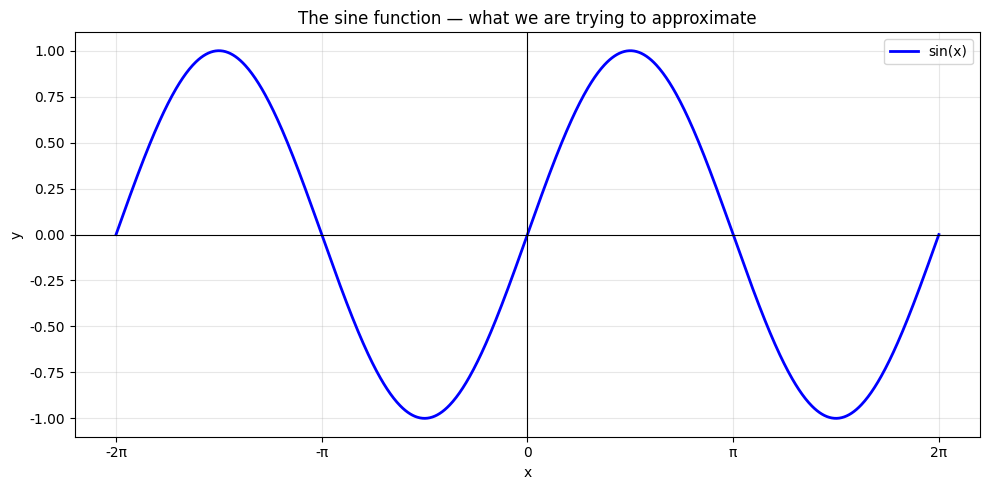

The script that saved this image:
import matplotlib
matplotlib.rcParams['font.family'] = 'Microsoft YaHei'
matplotlib.rcParams['axes.unicode_minus'] = False

import numpy as np
import matplotlib.pyplot as plt

# Generate x values from -2π to 2π
x = np.linspace(-2 * np.pi, 2 * np.pi, 1000)

# Compute the true sin(x)
y = np.sin(x)

# Plot
fig, ax = plt.subplots(figsize=(10, 5))

ax.plot(x, y, color='blue', linewidth=2, label='sin(x)')

# Add reference lines
ax.axhline(0, color='black', linewidth=0.8)  # horizontal axis
ax.axvline(0, color='black', linewidth=0.8)  # vertical axis

# Mark x-axis with π labels
ax.set_xticks([-2*np.pi, -np.pi, 0, np.pi, 2*np.pi])
ax.set_xticklabels(['-2π', '-π', '0', 'π', '2π'])

ax.set_title('The sine function — what we are trying to approximate')
ax.set_xlabel('x')
ax.set_ylabel('y')
ax.legend()
ax.grid(True, alpha=0.3)

plt.tight_layout()
plt.show()
